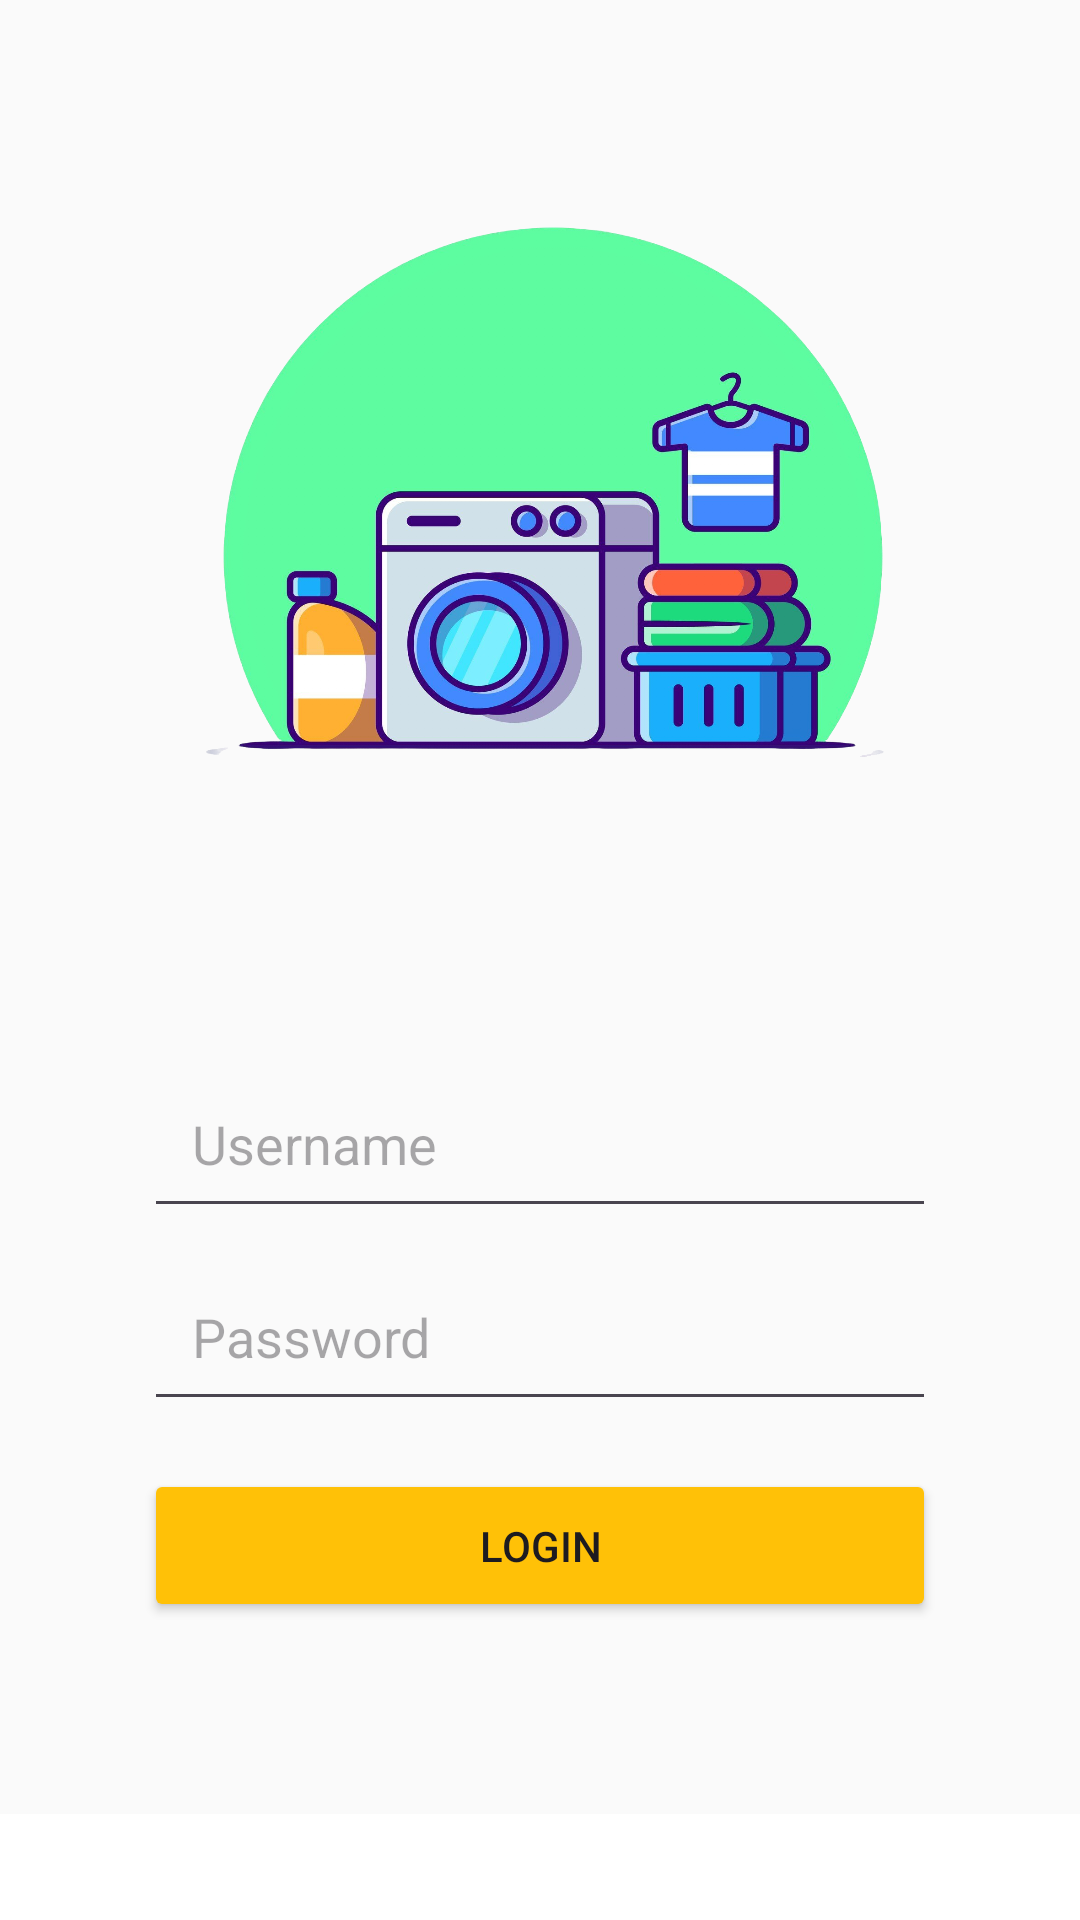

Produce the Android XML layout that renders to this screen, including the resource entries it uses.
<!-- AndroidManifest.xml: application theme Theme.LaudryAdi -->
<!-- res/layout/activity_login.xml -->
<?xml version="1.0" encoding="utf-8"?>
<androidx.constraintlayout.widget.ConstraintLayout xmlns:android="http://schemas.android.com/apk/res/android"
    xmlns:app="http://schemas.android.com/apk/res-auto"
    xmlns:tools="http://schemas.android.com/tools"
    android:id="@+id/main"
    android:layout_width="match_parent"
    android:layout_height="match_parent"
    android:background="@color/white"
    tools:context=".LoginActivity">

    <LinearLayout
        android:layout_width="match_parent"
        android:layout_height="wrap_content"
        android:background="#FAFAFA"
        android:orientation="vertical"
        android:padding="@dimen/lg"
        tools:layout_editor_absoluteX="16dp"
        tools:layout_editor_absoluteY="59dp"
        tools:ignore="MissingConstraints">

        <ImageView
            android:layout_width="328dp"
            android:layout_height="305dp"
            android:layout_gravity="center"
            android:src="@drawable/Logo" />

        <LinearLayout
            android:layout_width="match_parent"
            android:layout_height="wrap_content"
            android:layout_margin="@dimen/lg"
            android:orientation="vertical"
            android:padding="@dimen/lg">

            <EditText
                android:id="@+id/edUsername"
                android:layout_width="match_parent"
                android:layout_height="wrap_content"
                android:drawableStart="@drawable/ic_username"
                android:drawablePadding="@dimen/sm"
                android:hint="Username"
                android:padding="@dimen/lg" />

            <EditText
                android:id="@+id/edPassword"
                android:layout_width="match_parent"
                android:layout_height="wrap_content"
                android:layout_marginTop="@dimen/sm"
                android:drawableStart="@drawable/ic_password"
                android:drawablePadding="@dimen/sm"
                android:hint="Password"
                android:inputType="numberPassword"
                android:padding="@dimen/lg" />

            <Button
                android:id="@+id/btnLogin"
                android:layout_width="match_parent"
                android:layout_height="wrap_content"
                android:layout_marginTop="@dimen/lg"
                android:layout_marginBottom="@dimen/lg"
                android:backgroundTint="#FFC107"
                android:padding="@dimen/lg"
                android:text="Login" />

        </LinearLayout>

    </LinearLayout>
</androidx.constraintlayout.widget.ConstraintLayout>
<!-- resources referenced by this layout -->
<resources>
  <dimen name="lg">16dp</dimen>
  <dimen name="sm">8dp </dimen>
  <!-- drawable Logo: png bitmap (drawable, 765520 bytes) -->
  <style name="Theme.LaudryAdi" parent="Base.Theme.LaudryAdi" />
  <style name="Base.Theme.LaudryAdi" parent="Theme.Material3.DayNight.NoActionBar">
          
          
      </style>
  <!-- not gathered from this repository: default colours our renderer supplied (Android Studio template values) -->
  <color name="white">#FFFFFFFF</color>
</resources>
